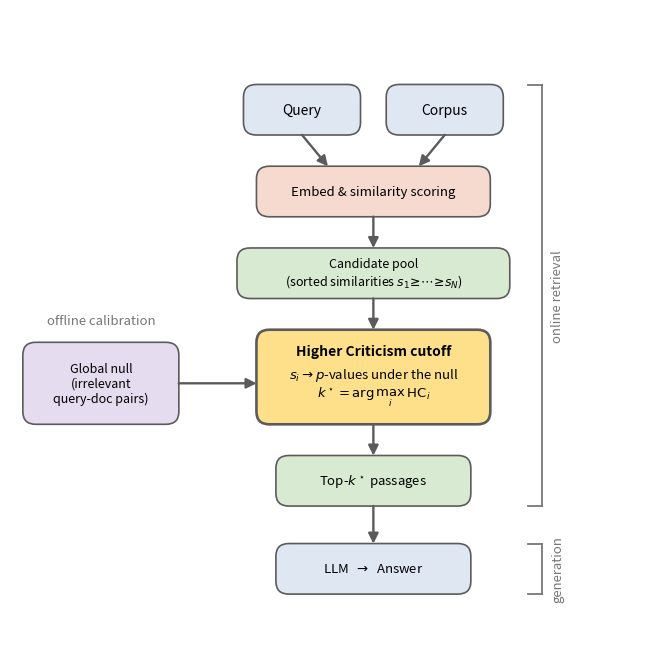

The matplotlib source for this figure:
#!/usr/bin/env python3
"""Generate the general HC-RAG system-overview diagram for the AAAI-27 paper.

Deliberately GENERAL: no dataset- or library-specific names (no CRAG, no FAISS).
Every element reflects the method already described in main.tex:
  offline: calibrate a single global null from irrelevant query-document pairs;
  online:  query -> embed & score -> candidate pool -> HC cutoff (scores to
           p-values under the null, k* = argmax_i HC_i) -> top-k* passages;
  then a generator (LLM) consumes the selected passages.
Phases are marked with light side brackets/labels, not enclosing boxes.
Output: fig_system_overview.png (single-column friendly, portrait aspect).
"""
import matplotlib
matplotlib.use("Agg")
import matplotlib.pyplot as plt
from matplotlib.patches import FancyBboxPatch, FancyArrowPatch

# ---- palette (soft, print-friendly) --------------------------------------
C_IO    = "#dfe7f3"   # query / corpus / answer
C_PROC  = "#f6d9cf"   # embedding / retrieval steps
C_POOL  = "#d9ead3"   # candidate pool / selected passages
C_NULL  = "#e6dcf0"   # global null (offline)
C_HC    = "#ffe08a"   # HC cutoff (highlighted core)
EDGE    = "#5b5b5b"
GREY    = "#777777"

fig, ax = plt.subplots(figsize=(6.6, 6.4))
ax.set_xlim(0, 100)
ax.set_ylim(0, 100)
ax.axis("off")


def box(x, y, w, h, text, fc, fontsize=10.0, weight="normal", lw=1.2):
    ax.add_patch(FancyBboxPatch((x, y), w, h,
                                boxstyle="round,pad=0.02,rounding_size=2",
                                fc=fc, ec=EDGE, lw=lw, zorder=3))
    ax.text(x + w / 2, y + h / 2, text, ha="center", va="center",
            fontsize=fontsize, weight=weight, zorder=5)


def arrow(x1, y1, x2, y2, lw=1.7):
    ax.add_patch(FancyArrowPatch((x1, y1), (x2, y2),
                                 arrowstyle="-|>", mutation_scale=15,
                                 lw=lw, color=EDGE, shrinkA=0, shrinkB=0,
                                 zorder=4))


def vbracket(x, y_lo, y_hi, label, tick=2.2):
    """Vertical phase bracket with ticks pointing left and a rotated label."""
    ax.plot([x, x], [y_lo, y_hi], color=GREY, lw=1.3, zorder=2)
    ax.plot([x - tick, x], [y_hi, y_hi], color=GREY, lw=1.3, zorder=2)
    ax.plot([x - tick, x], [y_lo, y_lo], color=GREY, lw=1.3, zorder=2)
    ax.text(x + 2.4, (y_lo + y_hi) / 2, label, ha="center", va="center",
            rotation=90, fontsize=9.5, style="italic", color=GREY)


cx = 56  # center x of the online vertical flow

# ---- online retrieval flow (top -> bottom) --------------------------------
box(36, 80, 18, 8, "Query", C_IO)
box(58, 80, 18, 8, "Corpus", C_IO)
box(38, 67, 36, 8, "Embed & similarity scoring", C_PROC, fontsize=9.5)
arrow(45, 80, 49, 75)                      # query  -> embed
arrow(67, 80, 63, 75)                      # corpus -> embed

box(35, 54, 42, 8,
    "Candidate pool\n(sorted similarities $s_1\\!\\geq\\!\\cdots\\!\\geq\\!s_N$)",
    C_POOL, fontsize=9.0)
arrow(cx, 67, cx, 62)                      # embed -> pool

# HC cutoff (highlighted core)
hc_x, hc_y, hc_w, hc_h = 38, 34, 36, 15
ax.add_patch(FancyBboxPatch((hc_x, hc_y), hc_w, hc_h,
                            boxstyle="round,pad=0.02,rounding_size=2",
                            fc=C_HC, ec=EDGE, lw=1.9, zorder=3))
ax.text(cx, hc_y + hc_h - 3.4, "Higher Criticism cutoff",
        ha="center", va="center", fontsize=10.0, weight="bold", zorder=5)
ax.text(cx, hc_y + hc_h / 2 - 1.6,
        "$s_i \\rightarrow p$-values under the null\n"
        "$k^\\star=\\arg\\max_i\\,\\mathrm{HC}_i$",
        ha="center", va="center", fontsize=9.5, zorder=5)
arrow(cx, 54, cx, hc_y + hc_h)             # pool -> HC

box(41, 21, 30, 8, "Top-$k^\\star$ passages", C_POOL, fontsize=9.5)
arrow(cx, hc_y, cx, 29)                    # HC -> top-k*

# ---- downstream generation ------------------------------------------------
box(41, 7, 30, 8, "LLM  $\\rightarrow$  Answer", C_IO, fontsize=9.5)
arrow(cx, 21, cx, 15)                      # top-k* -> LLM

# ---- offline calibration (single cell, left, feeds the HC cutoff) ---------
box(2, 34, 24, 13, "Global null\n(irrelevant\nquery-doc pairs)",
    C_NULL, fontsize=9.0)
ax.text(14, 49.5, "offline calibration", ha="center", va="bottom",
        fontsize=9.5, style="italic", color=GREY)
arrow(26, 40.5, hc_x, 40.5)                # global null -> HC (clean gap)

# ---- phase brackets on the right ------------------------------------------
vbracket(82, 21, 88, "online retrieval")   # query .. top-k* passages
vbracket(82, 7, 15, "generation")          # LLM -> answer

plt.tight_layout(pad=0.4)
fig.savefig("fig_system_overview.png", dpi=220, bbox_inches="tight")
print("wrote fig_system_overview.png")
